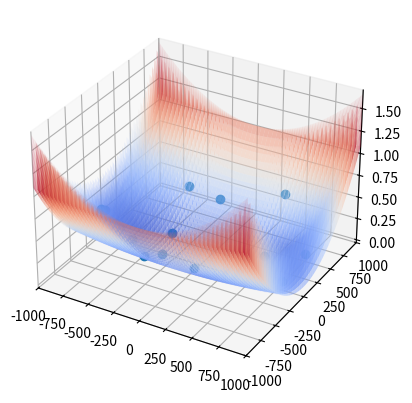

Source code (Python):
import numpy as np
from matplotlib import pyplot as plt
import math
import random
import copy
import pandas as pd
import time
from matplotlib import cm
from matplotlib.ticker import LinearLocator, FormatStrFormatter
import mpl_toolkits.mplot3d.axes3d as p3
#from mpl_toolkits.mplot3d import Axes3D
import matplotlib.animation as animation

#class containing the functions.
#Meant as Library class,outside python would be static,used in similar manner like C#'s Math lib or python's numpy lib
class BiaFunc:
    def __init__(self):
        pass
        
    def Griewangk(self,parameters):
        sumresult=0
        multiplyresult=1
        for i in range(len(parameters)):
            sumresult += (parameters[i]**2)/4000
        for i in range(len(parameters)):
            multiplyresult *= np.cos( parameters[i]/np.sqrt(i+1))
        
        return sumresult-multiplyresult+1
        
    def Levy(self,parameters):
        result=0
        wi=parameters[0]
        wd=parameters[len(parameters)-1]
        for i in range(len(parameters)-1):
            w = 1+(parameters[i]-1)/4
            result += ((w-1)**2) *(1+10*(np.sin(math.pi*w+1))**2)
        return (np.sin(math.pi*wi)**2)+result+((wd-1)**2)*(1+np.sin(2*math.pi*wd)**2)    
    
    
    def Michalewicz(self,parameters):
        result=0
        m=10
        for i in range(len(parameters)):
            result += np.sin(parameters[i])*(np.sin(((i+1)*(parameters[i]**2))/math.pi))**(2*m)
        return -result
    
    def Rastrigin(self,parameters):
        result=0
        d=len(parameters)
        for x in parameters:
            result += ((x**2)-10*np.cos(2*math.pi*x))
        return (10*d)+result
    
    def Rosenbrock(self,parameters):
        result=0
        for i in range(len(parameters)-1):
            result+=100*(parameters[i+1] - parameters[i]**2)**2 + (parameters[i]-1)**2
        return result
    
    def Schwefel(self,parameters):
        result=0
        for x in parameters:
            result += x * np.sin(np.sqrt(abs(x)))
        return 418.9829*len(parameters)-result
    
    def Sphere(self,parameters):
        result=0
        for x in parameters:
            result += x**2
        return result
    
    def Zakharov(self,parameters):
        first=0
        second=0
        third=0
        for i in range(len(parameters)):
            first += parameters[i]**2
            second += (0.5*(i+1)*parameters[i])**2
            third += (0.5*(i+1)*parameters[i])**4
        return first+second+third
    
    def Ackley(self,parameters):
        first=0
        second=0
        a=20
        b=0.2
        c=2*math.pi
        d=len(parameters)
        for x in parameters:
            first+=x**2
            second+=np.cos(c*x)
        return -a*np.exp(-b*np.sqrt(first/d)) - np.exp(second/d) +a + np.exp(1)

#Solution class,encases the algorithm itself and helper functions
class Particle:
    def __init__(self,lowbound,upbound,fitnessf,vmin,vmax,coors=[],velocity=[]):
        self.coors=coors
        self.velocity=velocity
        self.fitnessf=fitnessf
        self.vmin=vmin
        self.vmax=vmax
        self.lowbound=lowbound
        self.upbound=upbound
        if(len(self.velocity)<=0):
            for i in coors:
                self.velocity.append(0)
    def __str__(self):
        return "Coors: {0}\nVelocity: {1}\nFitness: {2}\n".format(self.coors,self.velocity,self.GetFitness())
        
    def GetFitness(self):
        return self.fitnessf(self.coors)
    def Relocate(self,c1,c2,pbest,gbest):
        np.random.seed(int(time.time()))
        newvel=list(np.zeros(len(self.velocity)))
        newcoors=list(np.zeros(len(self.coors)))
        newvel=self.AddVectors(newvel,self.velocity)
        firstdif = self.SubtractVectors(pbest.coors,self.coors)
        seconddif = self.SubtractVectors(gbest.coors,self.coors)
        
        r=np.random.uniform()
        firstmult=self.MultiplyVector(r*c1,firstdif)
        secondmult=self.MultiplyVector(r*c2,seconddif)
        
        
        newvel = self.AddVectors(newvel,firstmult)
        newvel = self.AddVectors(newvel,secondmult)
        newvel = self.FitInRange(newvel,self.vmin,self.vmax)
        newcoors=self.AddVectors(newvel,self.coors)
        newcoors=self.FitInRange(newcoors,self.lowbound,self.upbound)
        #print("R:{0}\nC1:{1}\nC2:{2}\nFDIF: {3}\nSDIF: {4}\nFMULT:{5}\nSMULT:{6}\nNewvel:{7}\nNewcoor:{8}\n".format(r,c1,c2,firstdif,seconddif,firstmult,secondmult,newvel,newcoors))

        self.coors=newcoors
        self.velocity=newvel
        
#method for checking if the vector is within borders 
    def FitInRange(self,vector,low,up):
        refined=[]
        for i in vector:
            if(i < low):
                refined.append(low)
            elif(i> up):
                refined.append(up)
            else:
                refined.append(i)
        return refined
#method for adding two vectors        
    def AddVectors(self,x,y):
        result = []
        if(len(x) != len(y)):
            print("Lengths inequal: {0} vs {1}".format(len(x) , len(y)))
            return result
        for i in range(len(x)):
            result.append(x[i]+y[i])
        return result
#method for subtracting two vectors               
    def SubtractVectors(self,x,y):
        result = []
        if(len(x) != len(y)):
            print("Lengths inequal: {0} vs {1}".format(len(x) , len(y)))
            return result
        for i in range(len(x)):
            result.append(x[i]-y[i])
        return result
#method for multiplying a vector with a scalar
    def MultiplyVector(self,A,x):
        result = []
        for i in range(len(x)):
            result.append(A*x[i])
        return result

class Solution:
    def __init__(self, dimension,fitnessf,lowbound,upbound,vmin,vmax):
        self.dimension=dimension
        self.lowbound=lowbound
        self.upbound=upbound
        self.fitnessf=fitnessf
        self.vmin=vmin
        self.vmax=vmax

                
#method responsible for creating the initial swarm of random vectors within predefined boundaries
    def MakeSwarm(self,swarmsize):
        swarm = []
        for i in range(swarmsize):
            particlecoors=[]
            velocitycoors=[]
            for j in range(self.dimension):
                ranpart=np.random.uniform(self.lowbound, self.upbound)
                ranvel=np.random.uniform(self.vmin, self.vmax)
                velocitycoors.append(ranvel)
                particlecoors.append(ranpart)
            swarm.append(Particle(self.lowbound,self.upbound,self.fitnessf,self.vmin,self.vmax,particlecoors,velocitycoors))
        return swarm
    

#method responsible for selecting the best member of given swarm,based on its fitness.     
    def GetBestMember(self,swarm):
        top = swarm[0]
        for item in swarm:
            if(item.GetFitness() <= top.GetFitness()):
                top=item
        return top
#method responsible for selecting the index of best member of given swarm,based on its fitness,except the indexes specified in toavoid     
    def GetBestMemberIndex(self,swarm,toavoid=[]):
        top = 0
        for i in range(len(swarm)):
            if(swarm[i].GetFitness() <= swarm[top].GetFitness() and i not in toavoid):
                top=i
        return top
            

    
    #method for generating random number except those in toavoid        
    def RandomDifferent(self,max,toavoid=[]):
        rannum=int(random.SystemRandom().uniform(0,max))
        while(rannum in toavoid):
           rannum=int(random.SystemRandom().uniform(0,max))
        return rannum

#performs and displays PSO algorithm 
    def ParticleSwarmOptimization(self,swarmsize,migrationrounds,step,c1,c2):
#if the given dimension is lower than 1,the algorithm will not occur,as it does not make sense
        if(self.dimension < 1):
            print("Invalid dimension");
            exit();
        migrations=[]
        Index=[]
        swarm = self.MakeSwarm(swarmsize)
        migrations.append(copy.deepcopy(swarm))
        
        pbest = copy.deepcopy(swarm)
        gbest = self.GetBestMember(pbest)
        gbesthist=[]
        DEX=[]
        DEY=[]
        DEZ=[]
        for cycle in range(migrationrounds):
            print("\nMIGRATION CYCLE {0} _________________\nGBEST:{1}\n".format(cycle,gbest.GetFitness()))
            for mem in pbest:
                print(mem.GetFitness())
            for i in range(len(swarm)):
                #print("Particle {0} relocated from {1} ".format(i,swarm[i].coors))
                swarm[i].Relocate(c1,c2,pbest[i],gbest)
                
                #print("to {0} ".format(swarm[i].coors))
                print("Swarm : {0} vs PBEST: {1}".format(swarm[i].GetFitness(),pbest[i].GetFitness()))
                if(swarm[i].GetFitness() <= pbest[i].GetFitness()):
                    pbest[i] = swarm[i]
                    print("PBEST REPLACED: {0}".format(pbest[i].GetFitness()))
                    print("PBEST : {0} vs GBEST: {1}".format(pbest[i].GetFitness(),gbest.GetFitness()))
                    if(pbest[i].GetFitness() <= gbest.GetFitness()):
                        gbest=copy.deepcopy(pbest[i])
                        print("GBEST REPLACED: {0}".format(gbest.GetFitness()))
            gbesthist.append(gbest)
            migrations.append(copy.deepcopy(pbest))
            print("----------------------------")
            for mem in pbest:
                print(mem.GetFitness())
            print("\nMIGRATION CYCLE {0} _________________\nGBEST:{1}\n".format(cycle,gbest.GetFitness()))        


            for mem in pbest: 
                Index.append(cycle)
                DEX.append(mem.coors[0])
                DEY.append(mem.coors[1])
                DEZ.append(mem.GetFitness())
                
            
        dataf = pd.DataFrame({"swarm": Index ,"x" : DEX, "y" : DEY, "z" : DEZ})
        for i in gbesthist:
            print(i.GetFitness())



#drawing out the algorithm in 3D.
        
        if(self.dimension == 2):
        #function which actually moves the result markers
        

            def UpdatePoint(n,df, points):
                data=df[df['swarm']==n]
                points.set_data(data.x ,data.y)
                points.set_3d_properties(data.z)
                #print("swarm: "+str(list(data.swarm)) + "\tPoint("+str(list(data.x))+ " , "+str(list(data.y))+ ")\twith fitness: "+str(list(data.z)))
                print("swarm: {0}".format(data.swarm))
                print("X:\n {0}".format(data.x))
                print("Y:\n {0}".format(data.y))
                print("Z:\n {0}".format(data.z))
                print("__________________________________")
                
                return points,
            #plot initialization
            fig = plt.figure()
            ax = fig.add_subplot(111, projection='3d')
            
            X = np.arange(self.lowbound,self.upbound, step)
            Y = np.arange(self.lowbound,self.upbound, step)
            X, Y = np.meshgrid(X, Y)
            Z = self.fitnessf((X,Y))
            
            
            #ax = p3.Axes3D(fig)
            #ax.projection='3d'
            ax.set_xlim(self.lowbound,self.upbound)
            ax.set_ylim(self.lowbound,self.upbound)
            #ax.set_zlim(min(Z),max(Z))
           
            
          
            
            
            data=dataf[dataf['swarm']==0]
            #defining the initial location of result marker
            points, = ax.plot(data.x, data.y, data.z, marker='o',linestyle="")
            # Plot the surface.
            surf = ax.plot_surface(X, Y, Z, cmap=cm.coolwarm,linewidth=0, antialiased=True,alpha=0.5)
            ani=animation.FuncAnimation(fig, UpdatePoint, len(migrations), fargs=(dataf, points),interval=500,repeat_delay=5000)
            
            
            plt.show()

#main    
bfunc=BiaFunc()
sol=Solution(2,bfunc.Levy,-1000,1000,-50,50)
sol.ParticleSwarmOptimization(20,100,0.5,2,2)
#swarm = sol.MakeSwarm(10)
#
#for s in swarm:
#    print(str(s))
#    
#print("____________")
#gbest = sol.GetBestMember(swarm)
#pbest=swarm[5]
#print(str(gbest))
#print("____________")
#
#swarm[5].Relocate(2,2,pbest,gbest)
#print(str(swarm[5]))
#print("____________")




